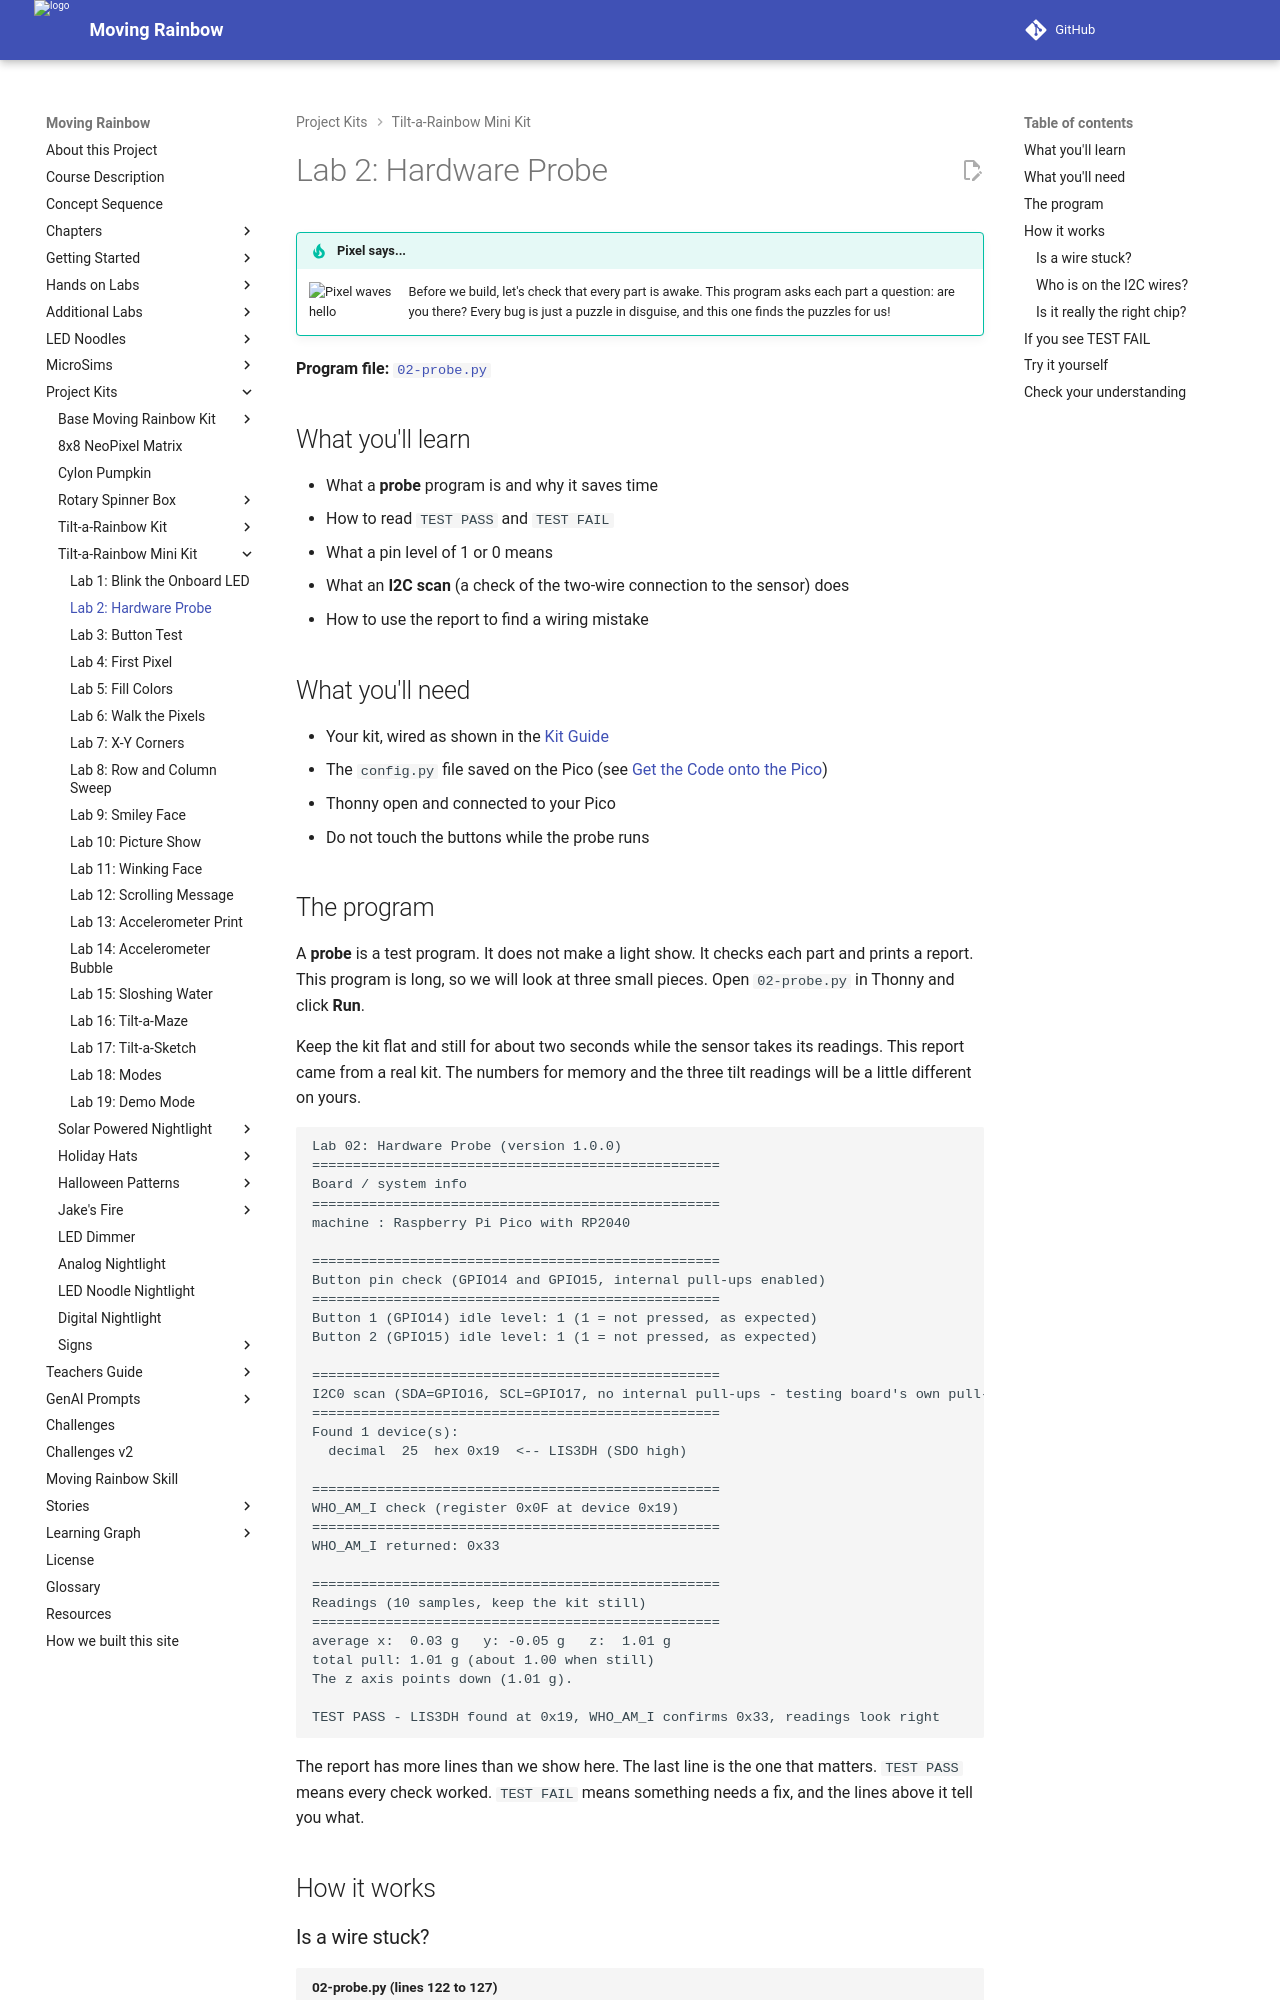

repository: dmccreary/moving-rainbow · page: kits/8x8-matrix-accel/02-probe/index.html · generator: mkdocs

# Lab 2: Hardware Probe

!!! tip "Pixel says..."
    <img src="../../../img/mascot/welcome.png" class="mascot-admonition-img" alt="Pixel waves hello">
    Before we build, let's check that every part is awake. This program asks each part a question: are you there?
    Every bug is just a puzzle in disguise, and this one finds the puzzles for us!

**Program file:** [`02-probe.py`](https://github.com/dmccreary/moving-rainbow/blob/master/src/kits/8x8-matrix-accel/02-probe.py)

## What you'll learn

- What a **probe** program is and why it saves time
- How to read `TEST PASS` and `TEST FAIL`
- What a pin level of 1 or 0 means
- What an **I2C scan** (a check of the two-wire connection to the sensor) does
- How to use the report to find a wiring mistake

## What you'll need

- Your kit, wired as shown in the [Kit Guide](index.md)
- The `config.py` file saved on the Pico (see [Get the Code onto the Pico](index.md#get-the-code-onto-the-pico))
- Thonny open and connected to your Pico
- Do not touch the buttons while the probe runs
